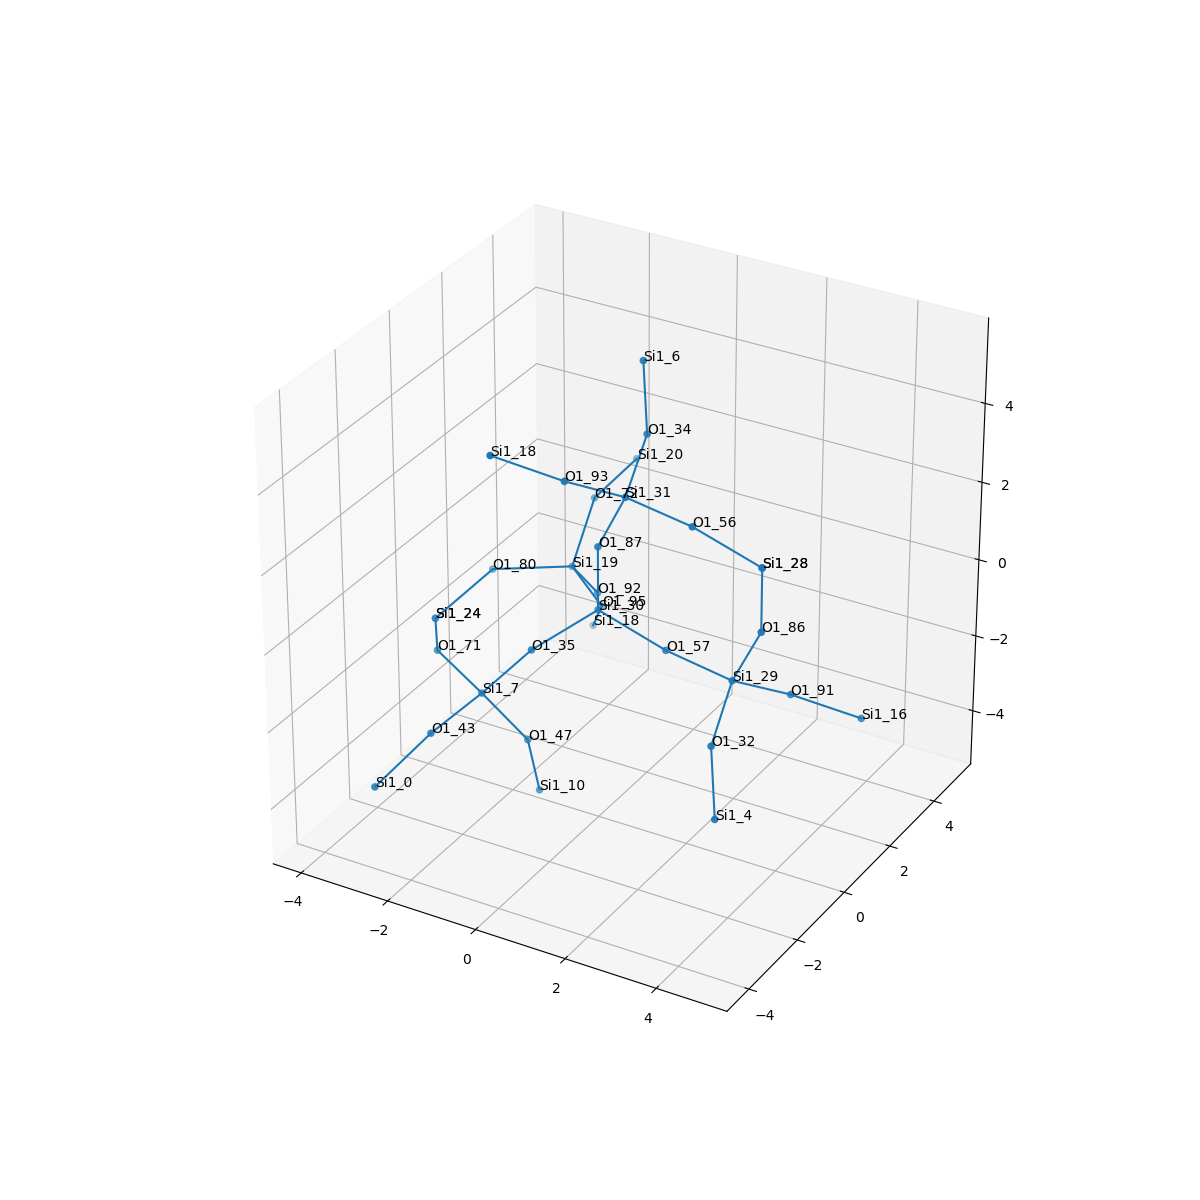

Data behind this chart, as committed beside it:
, neighbor_num, isite, atom, x, y, z, front_index
0, 0, 30, Si1, 0.0, 0.0, 0.0, 
1, 1, 92, O1, -0.7549, 1.322, -0.5299, 0.0
2, 1, 35, O1, -0.7629, -1.308, -0.56, 0.0
3, 1, 87, O1, 0.0, 0.0, 1.61, 0.0
4, 1, 57, O1, 1.518, -2.7755575615628914e-17, -0.5368, 0.0
5, 2, 19, Si1, -1.939, 2.38, -0.7982, 1.0
6, 2, 7, Si1, -1.716, -1.633, -1.819, 2.0
7, 2, 31, Si1, 0.6416, -0.04687, 3.085, 3.0
8, 2, 29, Si1, 3.108, -0.227, -0.6498, 4.0
9, 3, 72, O1, -2.012, 3.436, 0.4189, 5.0
10, 3, 95, O1, -1.689, 3.148, -2.193, 5.0
11, 3, 80, O1, -3.341, 1.588, -0.8981, 5.0
12, 3, 47, O1, -1.028, -1.038, -3.148, 6.0
13, 3, 71, O1, -3.148, -0.9381, -1.576, 6.0
14, 3, 43, O1, -1.945, -3.214, -2.03, 6.0
15, 3, 93, O1, -0.01555, -1.265, 3.91, 7.0
16, 3, 34, O1, 0.3553, 1.337, 3.865, 7.0
17, 3, 56, O1, 2.232, -0.2739, 2.972, 7.0
18, 3, 86, O1, 3.75, -0.2739, 0.8258, 8.0
19, 3, 91, O1, 3.765, 0.9915, -1.475, 8.0
20, 3, 32, O1, 3.394, -1.611, -1.429, 8.0
21, 4, 20, Si1, -1.915, 5.027, 0.6567, 9.0
22, 4, 18, Si1, -2.365, 3.984, -3.394, 10.0
23, 4, 24, Si1, -4.006, 0.4111, -1.772, 11.0
24, 4, 10, Si1, -1.001, -0.6407, -4.708, 12.0
25, 4, 24, Si1, -4.006, 0.4111, -1.772, 13.0
26, 4, 0, Si1, -2.642, -4.214, -3.086, 14.0
27, 4, 18, Si1, -1.129, -2.155, 4.659, 15.0
28, 4, 6, Si1, 0.03844, 1.755, 5.389, 16.0
29, 4, 28, Si1, 3.75, -0.2739, 2.436, 17.0
30, 4, 28, Si1, 3.75, -0.2739, 2.436, 18.0
31, 4, 16, Si1, 4.879, 1.882, -2.224, 19.0
32, 4, 4, Si1, 3.711, -2.029, -2.954, 20.0
